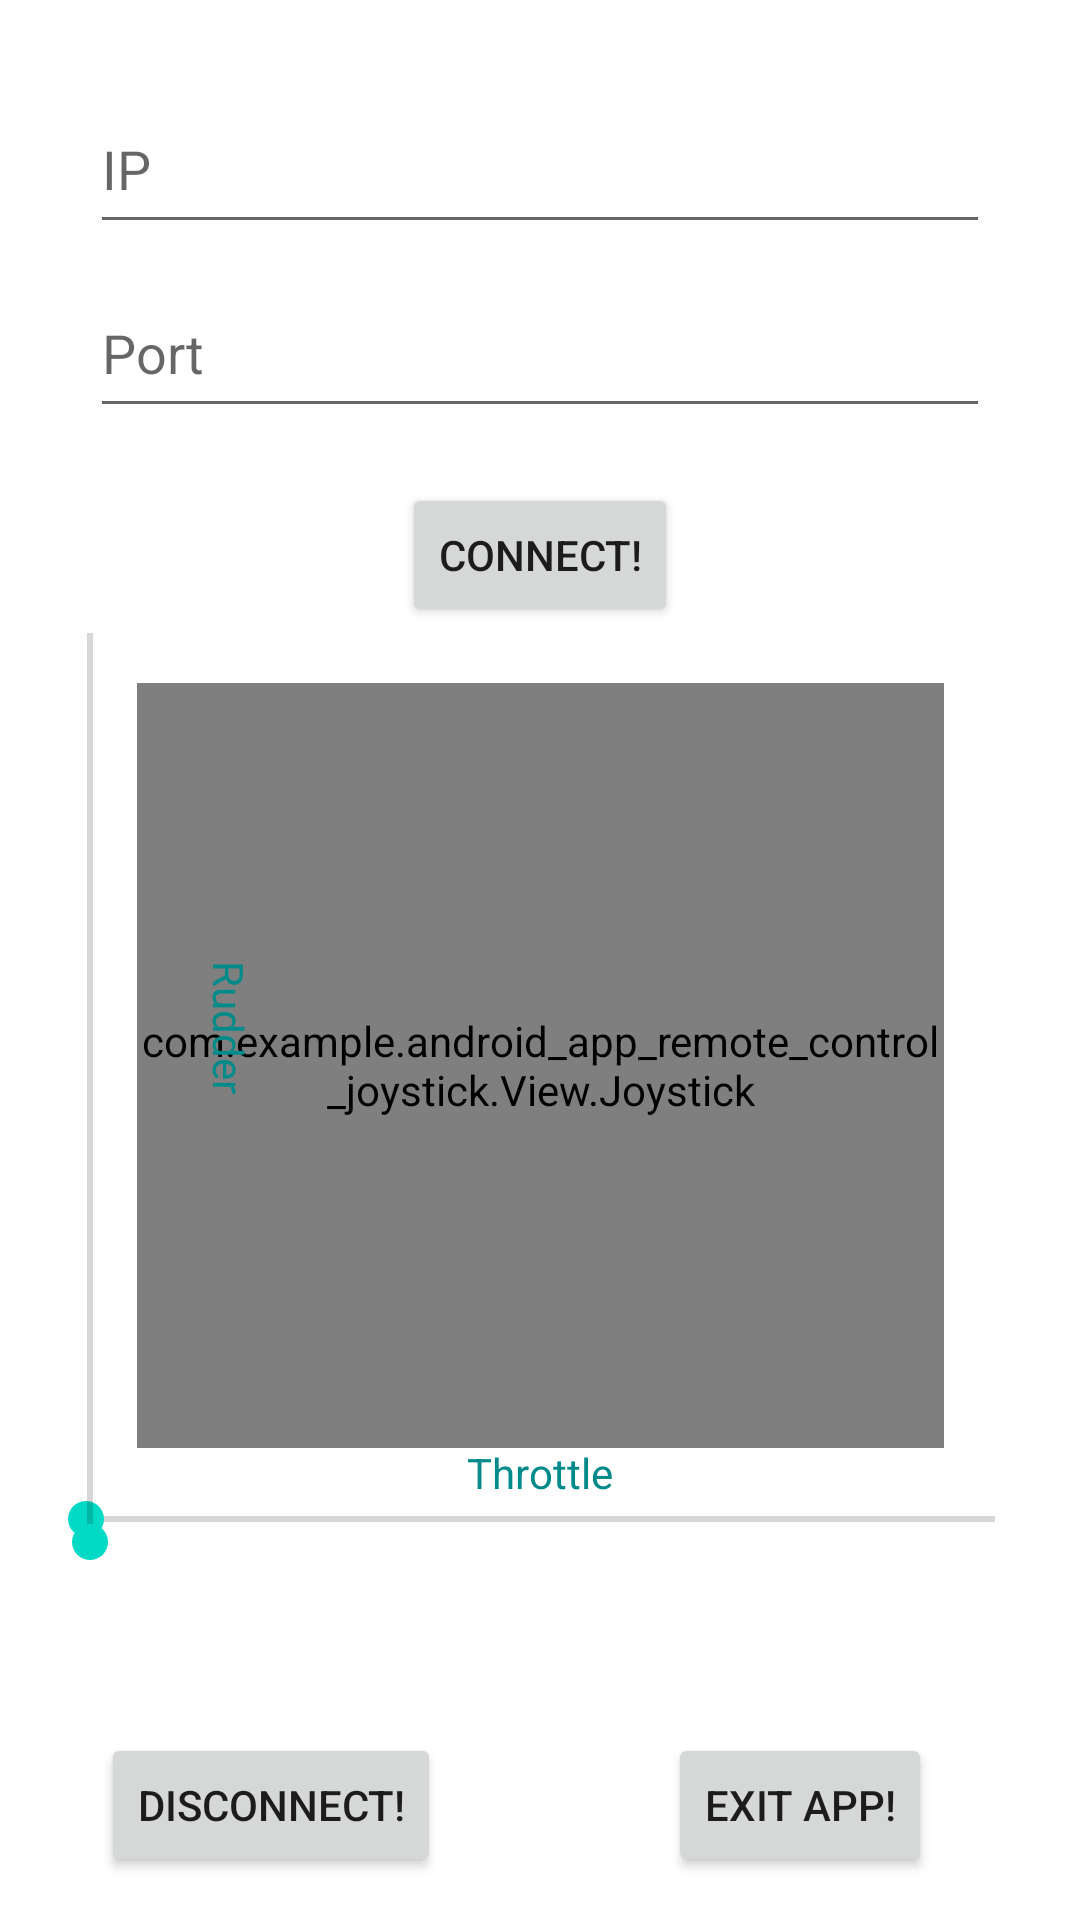

Reconstruct the res/layout file that produces this screen, plus the resources it refers to.
<!-- AndroidManifest.xml: application theme Theme.AndroidAppRemoteControlJoystick -->
<!-- res/layout/activity_main.xml -->
<?xml version="1.0" encoding="utf-8"?>
<androidx.constraintlayout.widget.ConstraintLayout xmlns:android="http://schemas.android.com/apk/res/android"
    xmlns:app="http://schemas.android.com/apk/res-auto"
    xmlns:tools="http://schemas.android.com/tools"
    android:layout_width="match_parent"
    android:layout_height="match_parent"
    tools:context=".View.MainActivity">


    <EditText
        android:id="@+id/ip_field"
        android:layout_width="300dp"
        android:layout_height="53dp"
        android:ems="10"
        android:hint="IP"
        android:inputType=""
        app:layout_constraintBottom_toBottomOf="parent"
        app:layout_constraintEnd_toEndOf="parent"
        app:layout_constraintHorizontal_bias="0.5"
        app:layout_constraintStart_toStartOf="parent"
        app:layout_constraintTop_toTopOf="parent"
        app:layout_constraintVertical_bias="0.048" />

    <EditText
        android:id="@+id/port_field"
        android:layout_width="300dp"
        android:layout_height="53dp"
        android:ems="10"
        android:hint="Port"
        android:inputType="number"
        app:layout_constraintBottom_toBottomOf="parent"
        app:layout_constraintEnd_toEndOf="parent"
        app:layout_constraintHorizontal_bias="0.5"
        app:layout_constraintStart_toStartOf="parent"
        app:layout_constraintTop_toTopOf="parent"
        app:layout_constraintVertical_bias="0.153" />

    <Button
        android:id="@+id/connect_button"
        android:layout_width="wrap_content"
        android:layout_height="wrap_content"
        android:text="Connect!"
        app:layout_constraintBottom_toBottomOf="parent"
        app:layout_constraintEnd_toEndOf="parent"
        app:layout_constraintHorizontal_bias="0.5"
        app:layout_constraintStart_toStartOf="parent"
        app:layout_constraintTop_toTopOf="parent"
        app:layout_constraintVertical_bias="0.272" />

    <androidx.constraintlayout.widget.Barrier
        android:id="@+id/barrier"
        android:layout_width="wrap_content"
        android:layout_height="wrap_content"
        app:barrierDirection="left" />

    <SeekBar
        android:id="@+id/throttle_seek_bar"
        android:layout_width="335dp"
        android:layout_height="35dp"
        android:layout_marginBottom="116dp"
        android:valueFrom="0.0"
        android:valueTo="100.0"
        app:layout_constraintBottom_toBottomOf="parent"
        app:layout_constraintEnd_toEndOf="parent"
        app:layout_constraintStart_toStartOf="parent" />

    <com.example.android_app_remote_control_joystick.View.Joystick
        android:id="@+id/joystick_iframe"
        android:layout_width="269dp"
        android:layout_height="255dp"
        app:layout_constraintBottom_toBottomOf="parent"
        app:layout_constraintEnd_toEndOf="parent"
        app:layout_constraintHorizontal_bias="0.5"
        app:layout_constraintStart_toEndOf="@+id/rudder_seek_bar"
        app:layout_constraintStart_toStartOf="parent"
        app:layout_constraintTop_toTopOf="parent"
        app:layout_constraintVertical_bias="0.591" />

    <SeekBar
        android:id="@+id/rudder_seek_bar"
        android:layout_width="335dp"
        android:layout_height="35dp"
        android:layout_marginLeft="-300dp"
        android:layout_marginTop="220dp"
        android:layout_marginEnd="216dp"
        android:rotation="270"
        android:valueFrom="-100.0"
        android:valueTo="100.0"
        app:layout_constraintBottom_toBottomOf="parent"
        app:layout_constraintEnd_toEndOf="parent"

        app:layout_constraintHorizontal_bias="0.721"
        app:layout_constraintStart_toStartOf="parent"

        app:layout_constraintTop_toTopOf="parent"
        app:layout_constraintVertical_bias="0.325"
        app:thumbColor="@color/green_700"
        app:thumbRadius="12dp"
        app:trackColorActive="@color/green_700"
        app:trackColorInactive="@color/green_500" />

    <androidx.constraintlayout.widget.Guideline
        android:id="@+id/guideline2"
        android:layout_width="wrap_content"
        android:layout_height="wrap_content"
        android:orientation="horizontal"
        app:layout_constraintGuide_begin="5dp" />

    <Button
        android:id="@+id/disconnect_button"
        android:layout_width="wrap_content"
        android:layout_height="wrap_content"
        android:text="Disconnect!"
        app:layout_constraintBottom_toBottomOf="parent"
        app:layout_constraintEnd_toEndOf="parent"
        app:layout_constraintHorizontal_bias="0.137"
        app:layout_constraintStart_toStartOf="parent"
        app:layout_constraintTop_toTopOf="parent"
        app:layout_constraintVertical_bias="0.976" />

    <Button
        android:id="@+id/exit_button"
        android:layout_width="wrap_content"
        android:layout_height="wrap_content"
        android:text="Exit App!"
        app:layout_constraintBottom_toBottomOf="parent"
        app:layout_constraintEnd_toEndOf="parent"
        app:layout_constraintHorizontal_bias="0.819"
        app:layout_constraintStart_toStartOf="parent"
        app:layout_constraintTop_toTopOf="parent"
        app:layout_constraintVertical_bias="0.976" />

    <TextView
        android:id="@+id/throttle_text"
        android:layout_width="wrap_content"
        android:layout_height="wrap_content"
        android:text="Throttle"
        android:textColor="@color/green_700"
        app:layout_constraintBottom_toBottomOf="parent"
        app:layout_constraintEnd_toEndOf="parent"
        app:layout_constraintStart_toStartOf="parent"
        app:layout_constraintTop_toTopOf="parent"
        app:layout_constraintVertical_bias="0.775" />

    <TextView
        android:id="@+id/rudder_text"
        android:layout_width="wrap_content"
        android:layout_height="wrap_content"
        android:rotation="90"
        android:text="Rudder"
        android:textColor="@color/green_700"
        app:layout_constraintBottom_toBottomOf="parent"
        app:layout_constraintEnd_toEndOf="parent"
        app:layout_constraintHorizontal_bias="0.172"
        app:layout_constraintStart_toStartOf="parent"
        app:layout_constraintTop_toTopOf="parent"
        app:layout_constraintVertical_bias="0.536" />


</androidx.constraintlayout.widget.ConstraintLayout>
<!-- resources referenced by this layout -->
<resources>
  <color name="green_500">#03989e</color>
  <color name="green_700">#008a8a</color>
  <style name="Theme.AndroidAppRemoteControlJoystick" parent="Theme.MaterialComponents.DayNight.DarkActionBar">
          
          <item name="colorPrimary">@color/green_500</item>
          <item name="colorPrimaryVariant">@color/green_700</item>
          <item name="colorOnPrimary">@color/white</item>
          
          <item name="colorSecondary">@color/teal_200</item>
          <item name="colorSecondaryVariant">@color/teal_700</item>
          <item name="colorOnSecondary">@color/black</item>
          
          <item name="android:statusBarColor" tools:targetApi="l">?attr/colorPrimaryVariant</item>
          
      </style>
  <color name="white">#FFFFFFFF</color>
  <color name="teal_200">#FF03DAC5</color>
  <color name="teal_700">#FF018786</color>
  <color name="black">#FF000000</color>
</resources>
